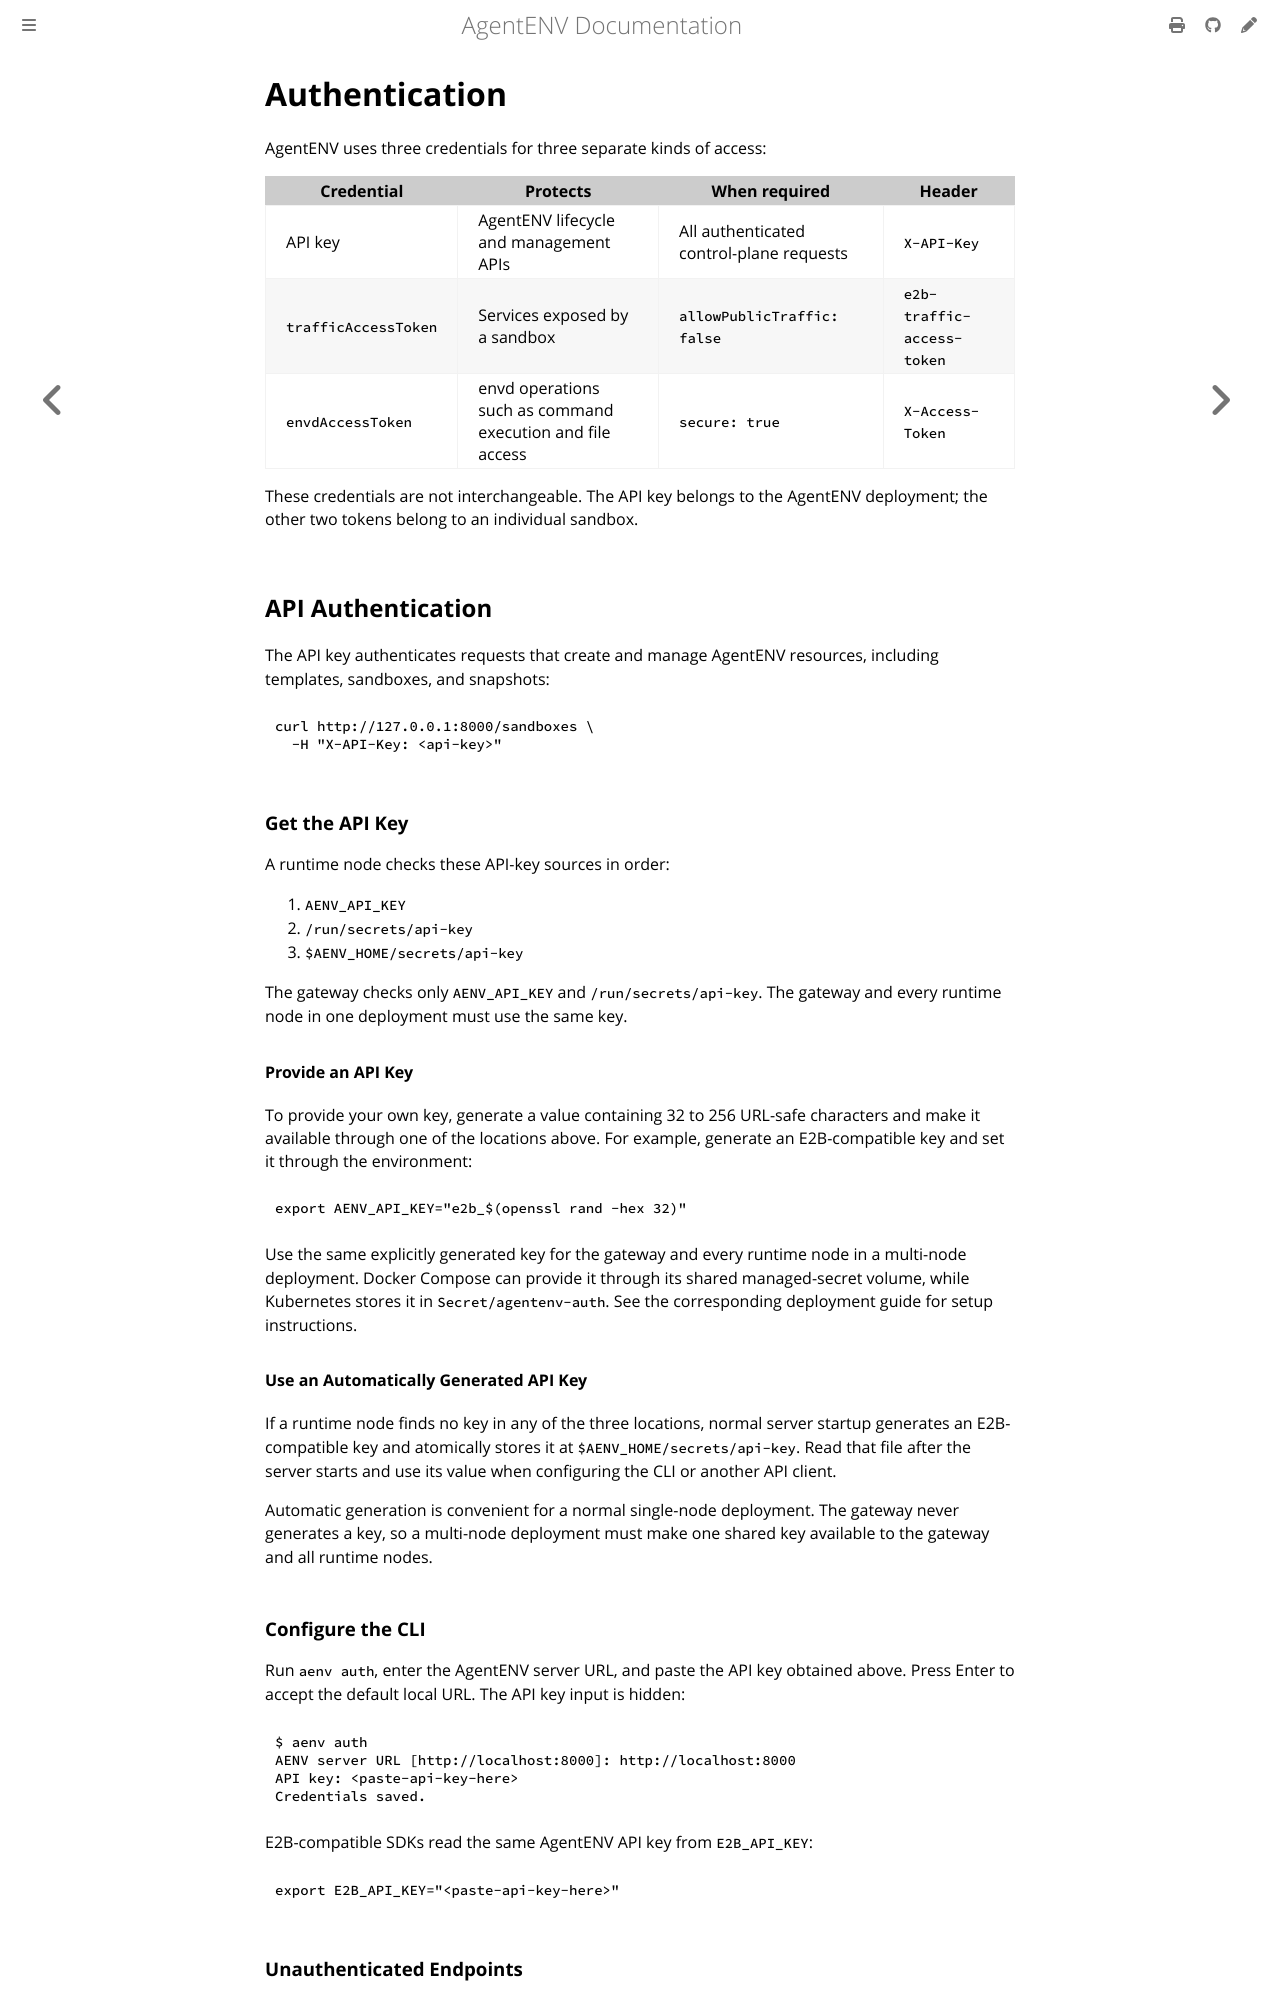

repository: fy2462/AgentENV · page: dev/concepts/authentication.html · generator: mdbook

# Authentication

AgentENV uses three credentials for three separate kinds of access:

| Credential | Protects | When required | Header |
| --- | --- | --- | --- |
| API key | AgentENV lifecycle and management APIs | All authenticated control-plane requests | `X-API-Key` |
| `trafficAccessToken` | Services exposed by a sandbox | `allowPublicTraffic: false` | `e2b-traffic-access-token` |
| `envdAccessToken` | envd operations such as command execution and file access | `secure: true` | `X-Access-Token` |
